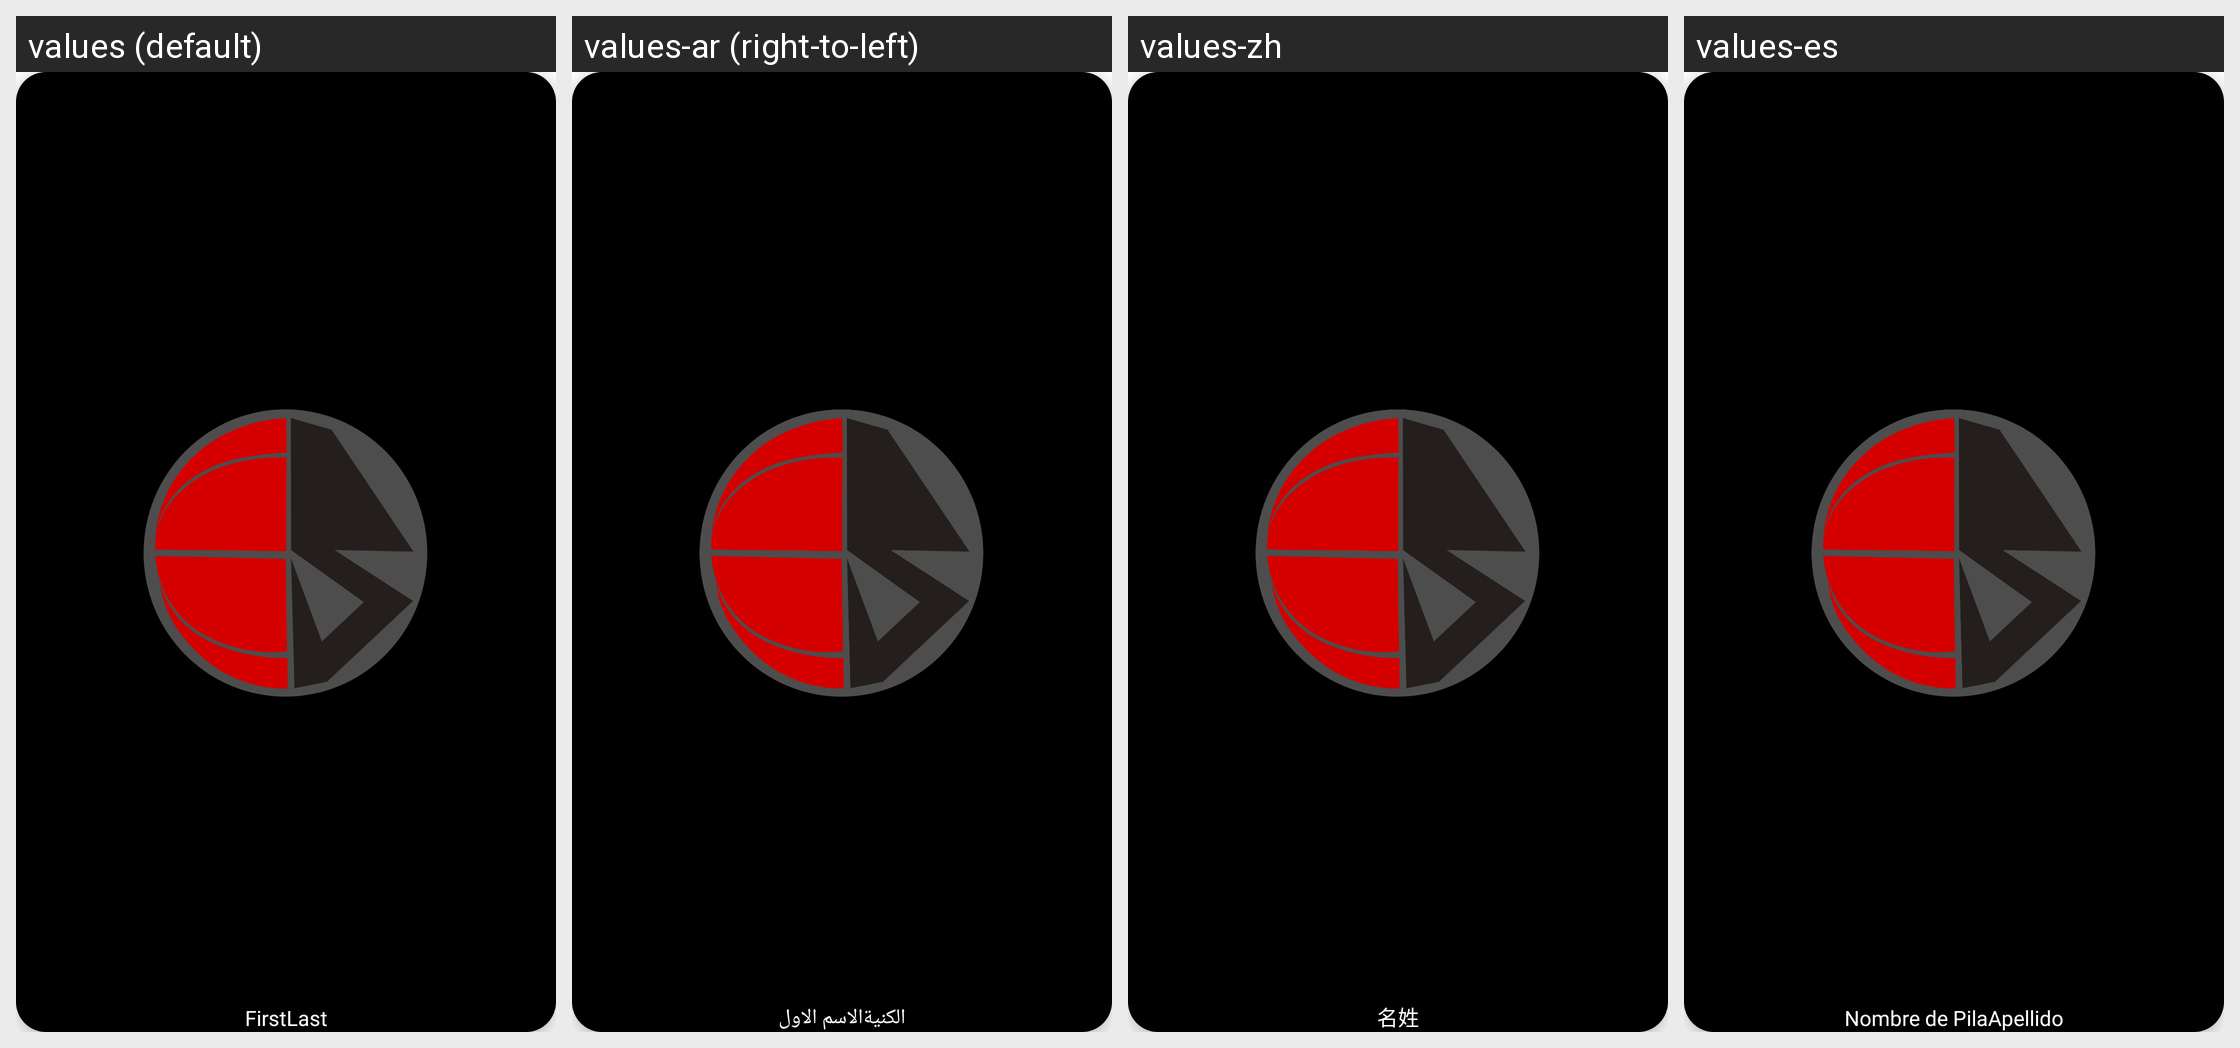

This grid shows one Android layout under several languages. Give, for every string resource on the screen, its name, the default text and each shown locale's text.
Android screen res/layout/home_screen_card.xml rendered under 4 locales, left to right: values (default), values-ar (right-to-left), values-zh, values-es. Device: Nexus 5 (rendered at 1080×1920; each locale shown at half size, 540×960, under a caption strip naming it); theme Theme.SportsSocial.
Other locales in the repository, not shown: values-fr, values-hi.
Strings drawn on this screen, with the default value and each locale's value (text and hints the layout hard-codes, and strings that could not be matched under every locale, appear in the picture but are not listed):

first_name
  values: First
  values-ar: الاسم الاول
  values-zh: 名
  values-es: Nombre de Pila

last_name
  values: Last
  values-ar: الكنية
  values-zh: 姓
  values-es: Apellido
